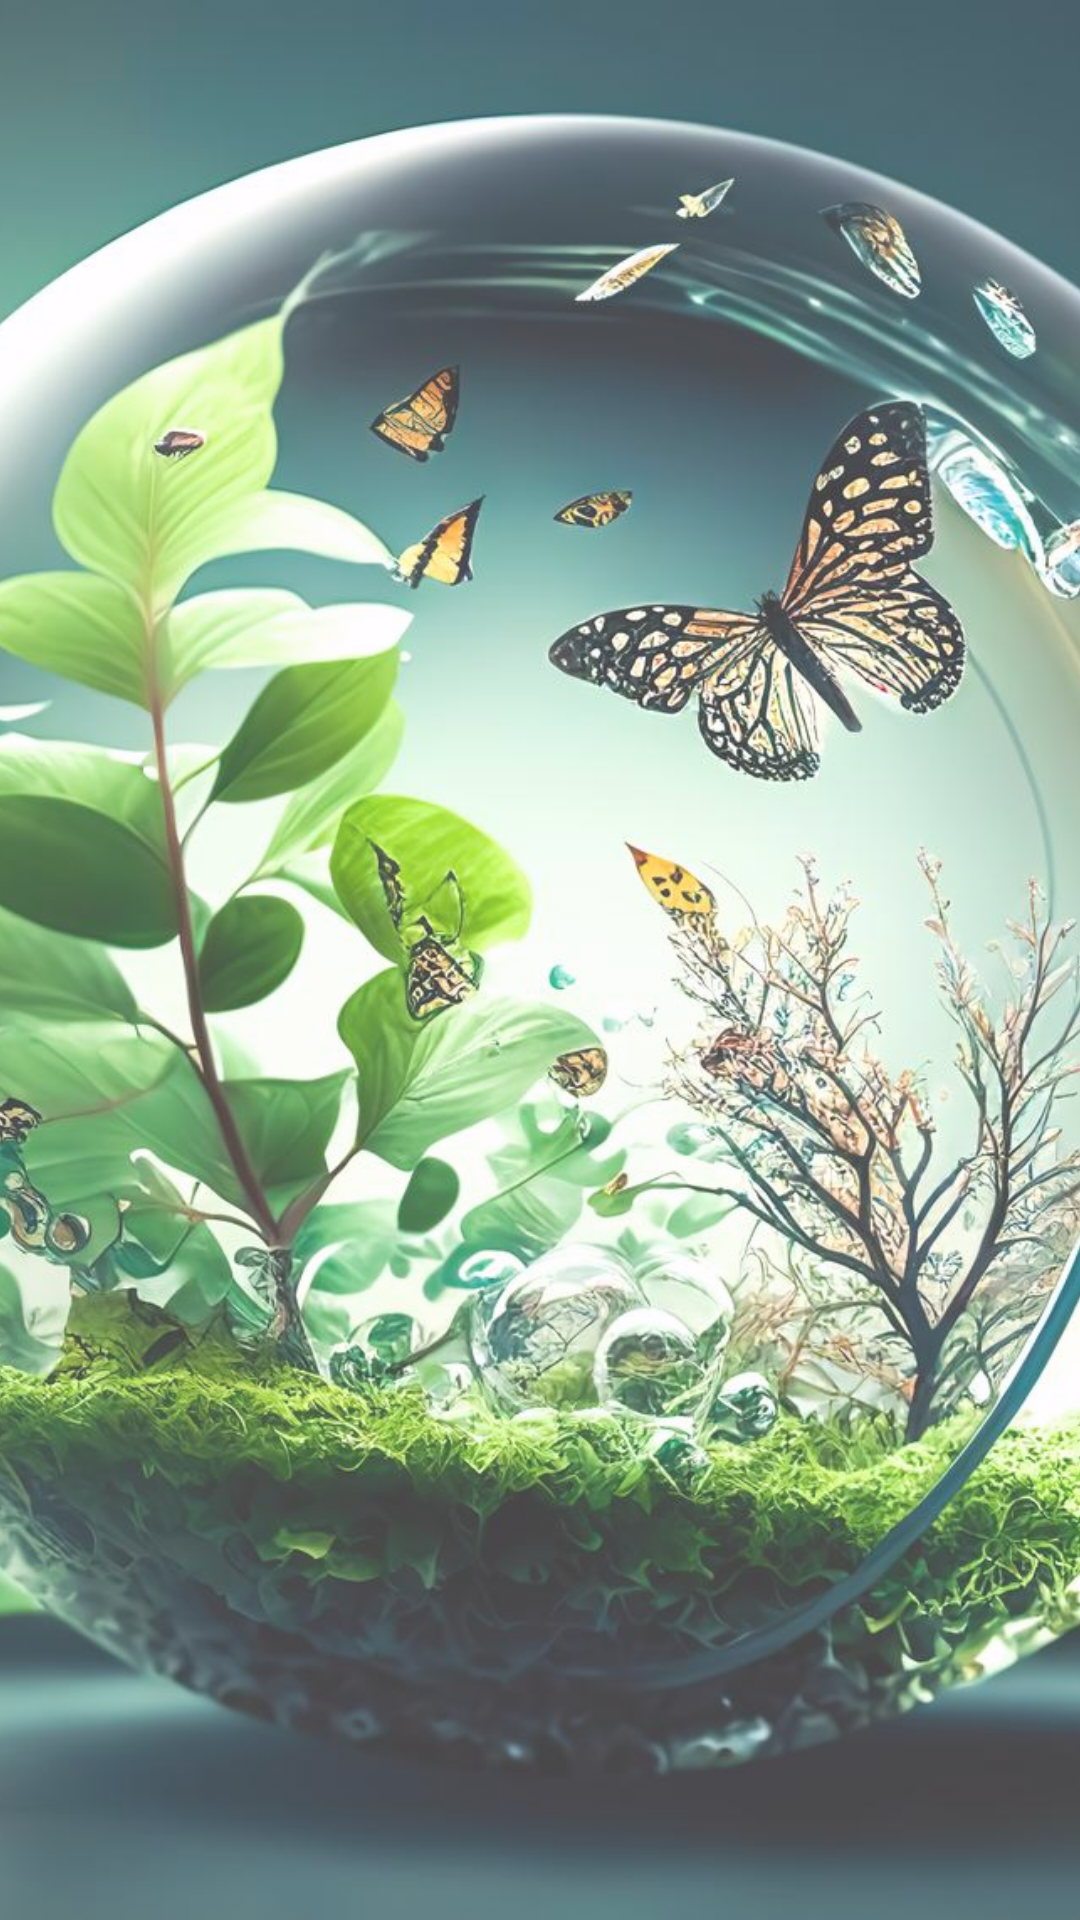

Write the Android layout XML for this screen, with the resource values it uses.
<!-- AndroidManifest.xml: application theme Theme.HidroTrack05 -->
<!-- res/layout/activity_splash.xml -->
<?xml version="1.0" encoding="utf-8"?>
<androidx.constraintlayout.widget.ConstraintLayout xmlns:android="http://schemas.android.com/apk/res/android"
    xmlns:app="http://schemas.android.com/apk/res-auto"
    xmlns:tools="http://schemas.android.com/tools"
    android:layout_width="match_parent"
    android:layout_height="match_parent"
    tools:context=".ActivitySplash">

    <ImageView
        android:id="@+id/splash"
        android:layout_width="match_parent"
        android:layout_height="match_parent"
        android:scaleType="centerCrop"
        android:alpha="0.8"
        app:srcCompat="@drawable/splashy" />

</androidx.constraintlayout.widget.ConstraintLayout>
<!-- resources referenced by this layout -->
<resources>
  <!-- drawable splashy: jpg bitmap (drawable, 939111 bytes) -->
  <style name="Theme.HidroTrack05" parent="Base.Theme.HidroTrack05" />
  <style name="Base.Theme.HidroTrack05" parent="Theme.Material3.DayNight.NoActionBar">
          
          
      </style>
</resources>
